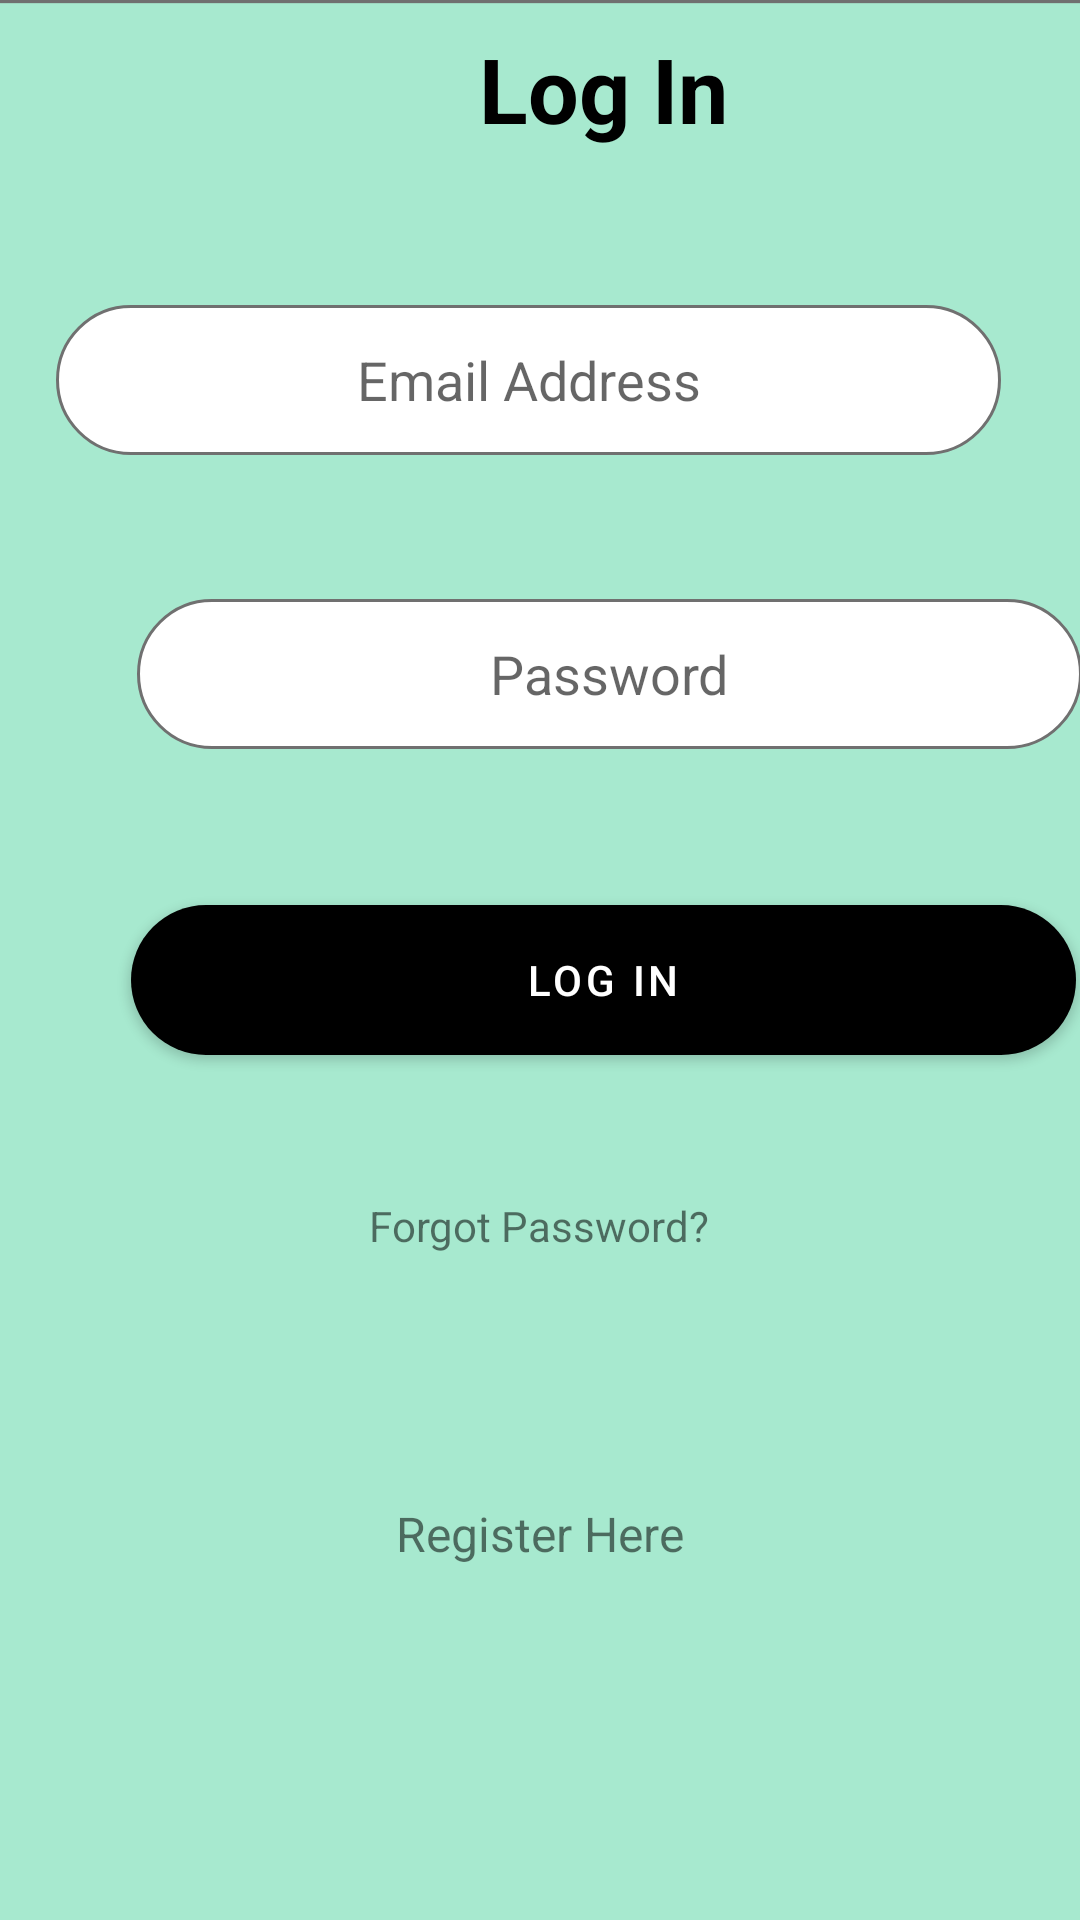

This screen was rendered from an Android layout file. Write that file and the resources it references.
<!-- AndroidManifest.xml: application theme Theme.THYMU -->
<!-- res/layout/activity_loginui.xml -->
<?xml version="1.0" encoding="utf-8"?>
<androidx.constraintlayout.widget.ConstraintLayout xmlns:android="http://schemas.android.com/apk/res/android"
    xmlns:app="http://schemas.android.com/apk/res-auto"
    xmlns:tools="http://schemas.android.com/tools"
    android:layout_width="match_parent"
    android:layout_height="match_parent"
    tools:context=".loginui">

    <ImageView
        android:id="@+id/imageView10"
        android:layout_width="496dp"
        android:layout_height="850dp"
        android:layout_alignParentLeft="true"
        android:layout_alignParentTop="true"
        android:layout_marginEnd="36dp"
        android:adjustViewBounds="true"
        android:scaleType="fitXY"
        app:layout_constraintBottom_toBottomOf="parent"
        app:layout_constraintEnd_toEndOf="parent"
        app:layout_constraintHorizontal_bias="0.066"
        app:layout_constraintStart_toStartOf="parent"
        app:layout_constraintTop_toTopOf="parent"
        app:layout_constraintVertical_bias="0.0"
        app:srcCompat="@drawable/rectangle21" />

    <ImageView
        android:id="@+id/imageView11"
        android:layout_width="356dp"
        android:layout_height="278dp"
        android:layout_marginStart="-50dp"
        android:layout_marginTop="-20dp"
        app:layout_constraintEnd_toEndOf="parent"
        app:layout_constraintHorizontal_bias="0.009"
        app:layout_constraintStart_toStartOf="@+id/imageView10"
        app:layout_constraintTop_toTopOf="parent"
        app:srcCompat="@drawable/curvelightup" />

    <ImageView
        android:id="@+id/imageView12"
        android:layout_width="wrap_content"
        android:layout_height="wrap_content"
        android:layout_marginStart="-40dp"
        android:layout_marginTop="-55dp"
        app:layout_constraintBottom_toBottomOf="@+id/imageView11"
        app:layout_constraintEnd_toEndOf="@+id/imageView10"
        app:layout_constraintHorizontal_bias="0.0"
        app:layout_constraintStart_toStartOf="parent"
        app:layout_constraintTop_toTopOf="parent"
        app:layout_constraintVertical_bias="0.0"
        app:srcCompat="@drawable/curvestrongeblue" />

    <TextView
        android:id="@+id/textView4"
        android:layout_width="wrap_content"
        android:layout_height="wrap_content"
        android:layout_marginTop="64dp"
        android:text="@string/title_login"
        android:textColor="#000000"
        android:textSize="30sp"
        android:textStyle="bold"
        app:layout_constraintEnd_toEndOf="@+id/imageView10"
        app:layout_constraintHorizontal_bias="0.414"
        app:layout_constraintStart_toStartOf="@+id/imageView10"
        app:layout_constraintTop_toBottomOf="@+id/imageView12" />

    <EditText
        android:id="@+id/editTextTextPersonName10"
        android:layout_width="315dp"
        android:layout_height="50dp"
        android:layout_marginTop="52dp"
        android:background="@drawable/edittext_background"
        android:ems="10"
        android:hint="@string/text_hint"
        android:inputType="textPersonName"
        android:textAlignment="center"
        app:layout_constraintEnd_toEndOf="parent"
        app:layout_constraintHorizontal_bias="0.533"
        app:layout_constraintStart_toStartOf="@+id/imageView10"
        app:layout_constraintTop_toBottomOf="@+id/textView4" />

    <EditText
        android:id="@+id/editTextTextPersonName11"
        android:layout_width="315dp"
        android:layout_height="50dp"
        android:layout_marginTop="48dp"
        android:background="@drawable/edittext_background"
        android:ems="10"
        android:hint="@string/text_hint_password"
        android:inputType="textPersonName"
        android:textAlignment="center"
        app:layout_constraintEnd_toEndOf="@+id/imageView10"
        app:layout_constraintHorizontal_bias="0.27"
        app:layout_constraintStart_toStartOf="parent"
        app:layout_constraintTop_toBottomOf="@+id/editTextTextPersonName10" />

    <Button
        android:id="@+id/button4"
        android:layout_width="315sp"
        android:layout_height="50sp"
        android:layout_marginTop="52dp"
        android:background="@drawable/background_btn"
        android:text="@string/btn_submit_log"
        app:layout_constraintEnd_toEndOf="@+id/imageView10"
        app:layout_constraintHorizontal_bias="0.303"
        app:layout_constraintStart_toStartOf="@+id/imageView10"
        app:layout_constraintTop_toBottomOf="@+id/editTextTextPersonName11" />

    <TextView
        android:id="@+id/textView5"
        android:layout_width="wrap_content"
        android:layout_height="wrap_content"
        android:layout_marginTop="44dp"
        android:text="@string/forgot_pass"
        app:layout_constraintBottom_toBottomOf="parent"
        app:layout_constraintEnd_toEndOf="parent"
        app:layout_constraintHorizontal_bias="0.498"
        app:layout_constraintStart_toStartOf="parent"
        app:layout_constraintTop_toBottomOf="@+id/button4"
        app:layout_constraintVertical_bias="0.015" />

    <TextView
        android:id="@+id/textView6"
        android:layout_width="wrap_content"
        android:layout_height="wrap_content"
        android:layout_marginBottom="36dp"
        android:text="@string/text_register"
        android:textSize="16sp"
        app:layout_constraintBottom_toBottomOf="parent"
        app:layout_constraintEnd_toEndOf="parent"
        app:layout_constraintStart_toStartOf="parent"
        app:layout_constraintTop_toBottomOf="@+id/textView5" />
</androidx.constraintlayout.widget.ConstraintLayout>
<!-- resources referenced by this layout -->
<resources>
  <!-- drawable background_btn (drawable) -->
  <?xml version="1.0" encoding="utf-8"?>
  <selector xmlns:android="http://schemas.android.com/apk/res/android">
      <item>
          <shape android:shape="rectangle">
              <corners android:radius="50dp"/>
              <solid android:color="#00818A"/>
  
  
          </shape>
  
      </item>
  </selector>
  <!-- drawable edittext_background (drawable) -->
  <?xml version="1.0" encoding="utf-8"?>
  <selector xmlns:android="http://schemas.android.com/apk/res/android">
      <item>
          <shape android:shape="rectangle">
              <solid android:color="#ffffff"/>
              <corners android:radius="50dp"/>
              <stroke android:color="#707070" android:width="1dp"/>
          </shape>
      </item>
  
  </selector>
  <!-- drawable rectangle21: png bitmap (drawable-hdpi, 14728 bytes) -->
  <string name="btn_submit_log">Log In</string>
  <string name="forgot_pass">Forgot Password?</string>
  <string name="text_hint">Email Address</string>
  <string name="text_hint_password">Password</string>
  <string name="text_register">Register Here</string>
  <string name="title_login">Log In</string>
  <style name="Theme.THYMU" parent="Theme.MaterialComponents.DayNight.NoActionBar">
          
          <item name="colorPrimary">@color/purple_500</item>
          <item name="colorPrimaryVariant">@color/teal_700</item>
          <item name="colorOnPrimary">@color/white</item>
          
          <item name="colorSecondary">@color/teal_200</item>
          <item name="colorSecondaryVariant">@color/teal_700</item>
          <item name="colorOnSecondary">@color/black</item>
          
          <item name="android:statusBarColor" tools:targetApi="l">?attr/colorPrimaryVariant</item>
  
      </style>
  <color name="purple_500">#000000</color>
  <color name="teal_700">#FF018786</color>
  <color name="white">#FFFFFFFF</color>
  <color name="teal_200">#FF03DAC5</color>
  <color name="black">#FF000000</color>
</resources>
